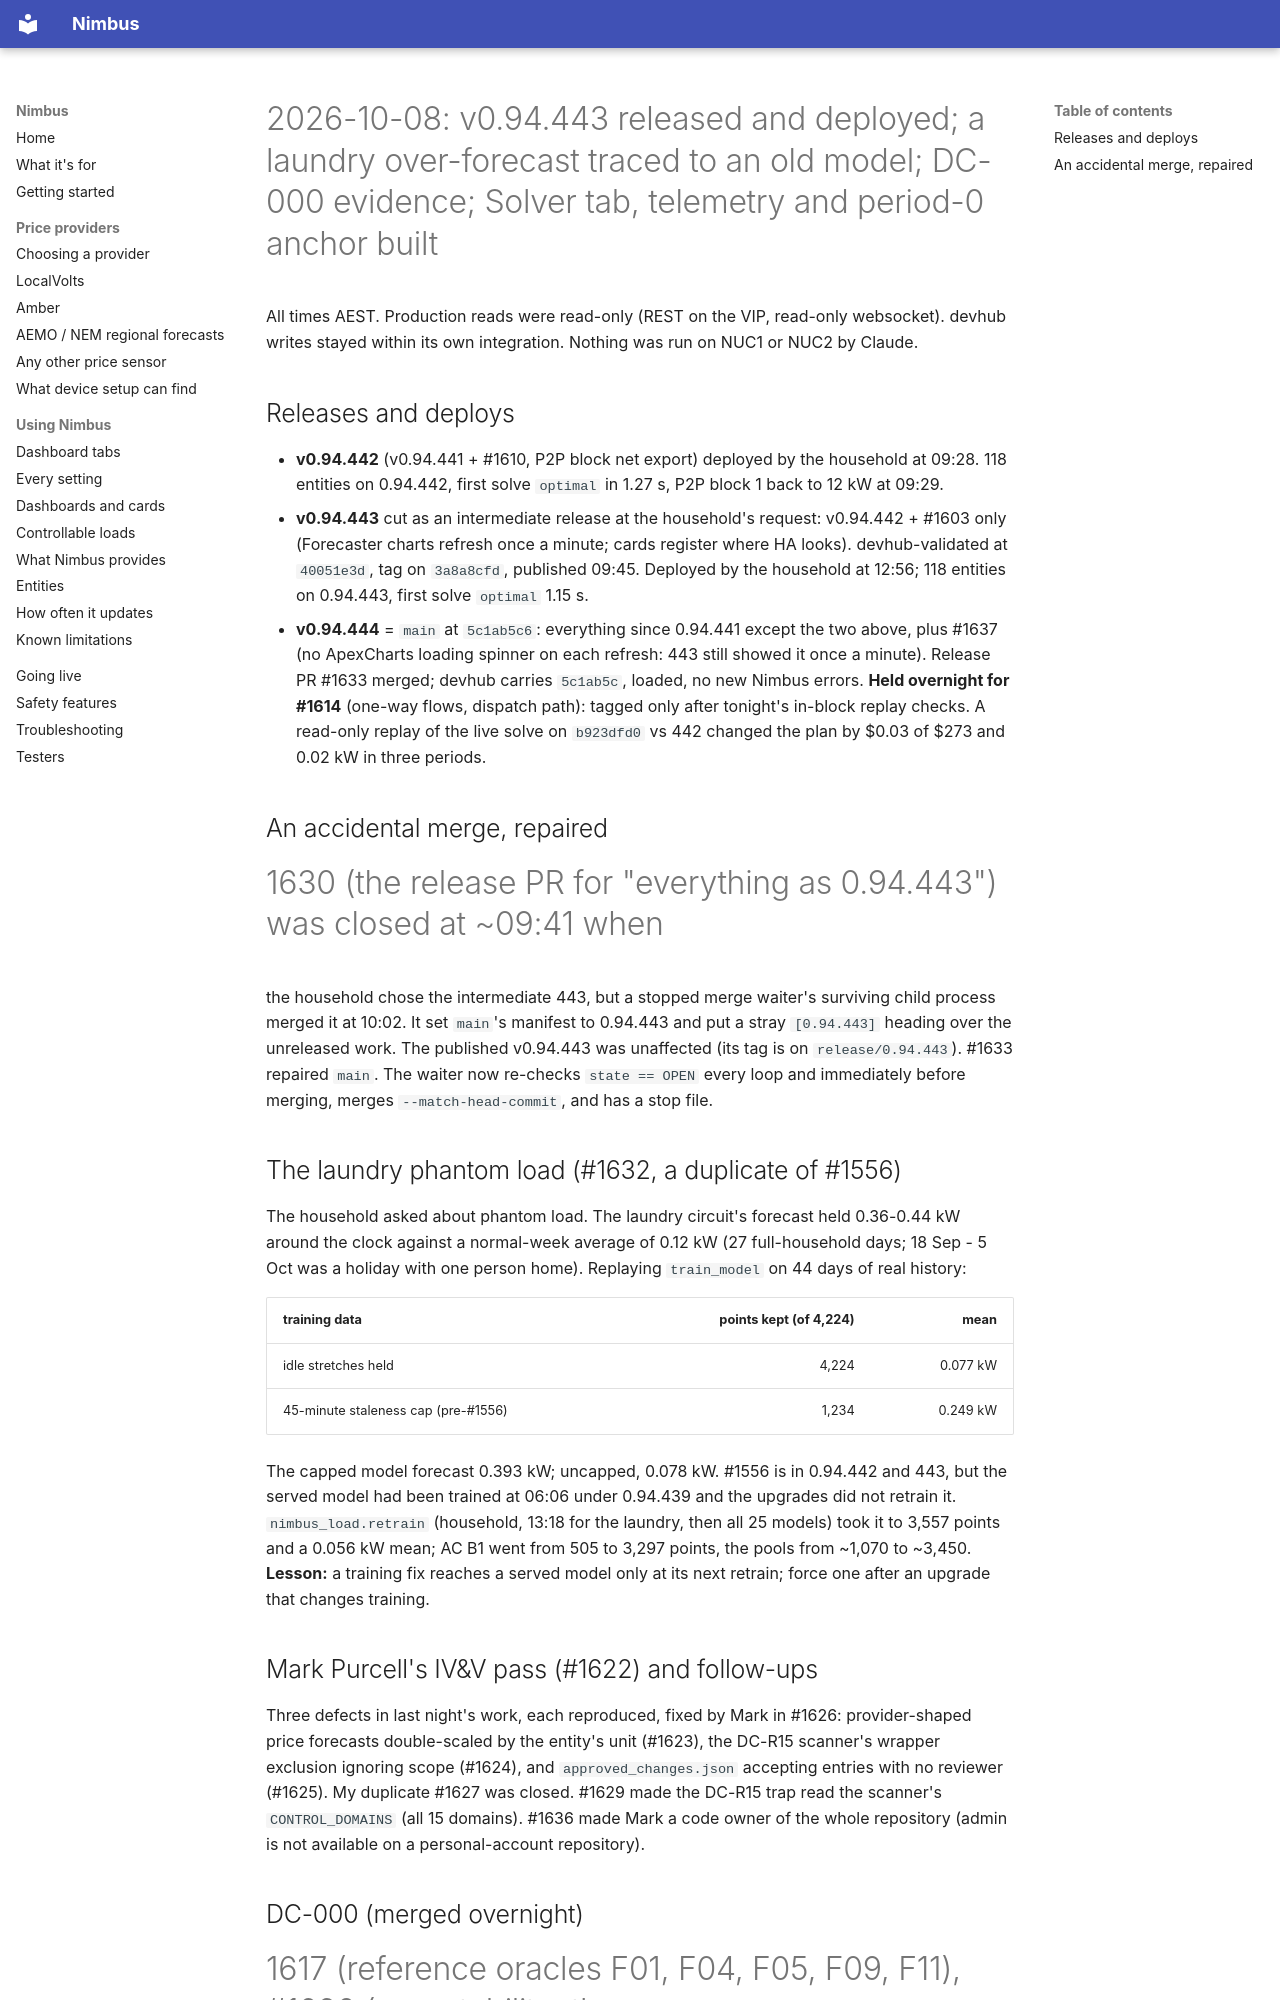

repository: code-imstillalive/nimbus · page: worklog/2026-10-08/index.html · generator: mkdocs

# 2026-10-08: v0.94.443 released and deployed; a laundry over-forecast traced to an old model; DC-000 evidence; Solver tab, telemetry and period-0 anchor built

All times AEST. Production reads were read-only (REST on the VIP, read-only
websocket). devhub writes stayed within its own integration. Nothing was run
on NUC1 or NUC2 by Claude.

## Releases and deploys

- **v0.94.442** (v0.94.441 + #1610, P2P block net export) deployed by the
  household at 09:28. 118 entities on 0.94.442, first solve `optimal` in 1.27 s,
  P2P block 1 back to 12 kW at 09:29.
- **v0.94.443** cut as an intermediate release at the household's request:
  v0.94.442 + #1603 only (Forecaster charts refresh once a minute; cards
  register where HA looks). devhub-validated at `40051e3d`, tag on `3a8a8cfd`,
  published 09:45. Deployed by the household at 12:56; 118 entities on
  0.94.443, first solve `optimal` 1.15 s.
- **v0.94.444** = `main` at `5c1ab5c6`: everything since 0.94.441 except the
  two above, plus #1637 (no ApexCharts loading spinner on each refresh: 443
  still showed it once a minute). Release PR #1633 merged; devhub carries
  `5c1ab5c`, loaded, no new Nimbus errors. **Held overnight for #1614**
  (one-way flows, dispatch path): tagged only after tonight's in-block replay
  checks. A read-only replay of the live solve on `b923dfd0` vs 442 changed the
  plan by $0.03 of $273 and 0.02 kW in three periods.

## An accidental merge, repaired

#1630 (the release PR for "everything as 0.94.443") was closed at ~09:41 when
the household chose the intermediate 443, but a stopped merge waiter's
surviving child process merged it at 10:02. It set `main`'s manifest to
0.94.443 and put a stray `[0.94.443]` heading over the unreleased work. The
published v0.94.443 was unaffected (its tag is on `release/0.94.443`). #1633
repaired `main`. The waiter now re-checks `state == OPEN` every loop and
immediately before merging, merges `--match-head-commit`, and has a stop file.

## The laundry phantom load (#1632, a duplicate of #1556)

The household asked about phantom load. The laundry circuit's forecast held
0.36-0.44 kW around the clock against a normal-week average of 0.12 kW
(27 full-household days; 18 Sep - 5 Oct was a holiday with one person home).
Replaying `train_model` on 44 days of real history:

| training data | points kept (of 4,224) | mean |
|---|---:|---:|
| idle stretches held | 4,224 | 0.077 kW |
| 45-minute staleness cap (pre-#1556) | 1,234 | 0.249 kW |

The capped model forecast 0.393 kW; uncapped, 0.078 kW. #1556 is in 0.94.442
and 443, but the served model had been trained at 06:06 under 0.94.439 and the
upgrades did not retrain it. `nimbus_load.retrain` (household, 13:18 for the
laundry, then all 25 models) took it to 3,557 points and a 0.056 kW mean;
AC B1 went from 505 to 3,297 points, the pools from ~1,070 to ~3,450.
**Lesson:** a training fix reaches a served model only at its next retrain;
force one after an upgrade that changes training.
